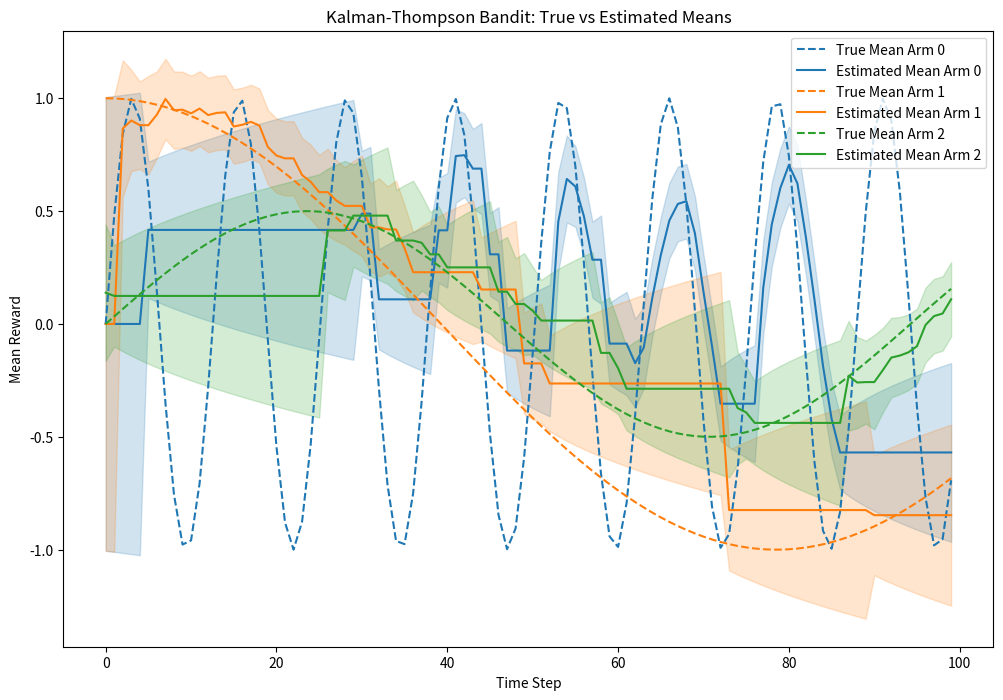

Here is the Python script that generated this plot: (Note: this script raises an exception after producing the figure.)
import numpy as np
import matplotlib.pyplot as plt

class KalmanThompsonBandit:
    def __init__(self, n_arms, q=0.01, r=0.1):
        self.n_arms = n_arms
        self.q = q
        self.r = r
        
        # Initialize beliefs
        self.mu = np.zeros(n_arms)
        self.P = np.ones(n_arms)
    
    def select_arm(self):
        # Thompson sampling step
        samples = np.random.normal(self.mu, np.sqrt(self.P))
        return np.argmax(samples)
    
    def update(self, arm, reward):
        # Predict
        mu_pred = self.mu[arm]
        P_pred = self.P[arm] + self.q
        
        # Kalman gain
        K = P_pred / (P_pred + self.r)
        
        # Update
        self.mu[arm] = mu_pred + K * (reward - mu_pred)
        self.P[arm] = (1 - K) * P_pred
        
        # Predict forward for unplayed arms
        for i in range(self.n_arms):
            if i != arm:
                self.P[i] += self.q  # increase uncertainty over time

if __name__ == "__main__":

    np.random.seed(42)

    # Example usage
    n_arms = 3
    true_means_f = lambda t: np.array([np.sin(t/2), np.cos(t/25), 0.5*np.sin(t/15)])
    bandit = KalmanThompsonBandit(n_arms)
    
    estimated_means = []
    uncertainties = []
    # Simulate some pulls and updates
    for t in range(100):
        arm = bandit.select_arm()
        # Simulate a drifting true mean
        true_means = true_means_f(t)
        reward = np.random.normal(true_means[arm], 0.1)
        bandit.update(arm, reward)
        estimated_means.append(bandit.mu.copy())
        uncertainties.append(bandit.P.copy())
    
    # Plot true means vs estimated means
    time_steps = np.arange(100)
    true_means_over_time = np.array([true_means_f(t) for t in time_steps])
    estimated_means = np.array(estimated_means)
    uncertainties = np.array(uncertainties)
    plt.figure(figsize=(12, 8))
    for i in range(n_arms):
        plt.plot(time_steps, true_means_over_time[:, i], label=f'True Mean Arm {i}', color=f'C{i}', linestyle='--')
        plt.plot(time_steps, estimated_means[:, i], label=f'Estimated Mean Arm {i}', color=f'C{i}')
        plt.fill_between(time_steps,
                         estimated_means[:, i] - np.sqrt(uncertainties[:, i]),
                         estimated_means[:, i] + np.sqrt(uncertainties[:, i]),
                         alpha=0.2, color=f'C{i}')
    plt.xlabel('Time Step')
    plt.ylabel('Mean Reward')
    plt.title('Kalman-Thompson Bandit: True vs Estimated Means')
    plt.legend()
    plt.show()

    plt.savefig("plots/kalman_thompson_bandit.png")